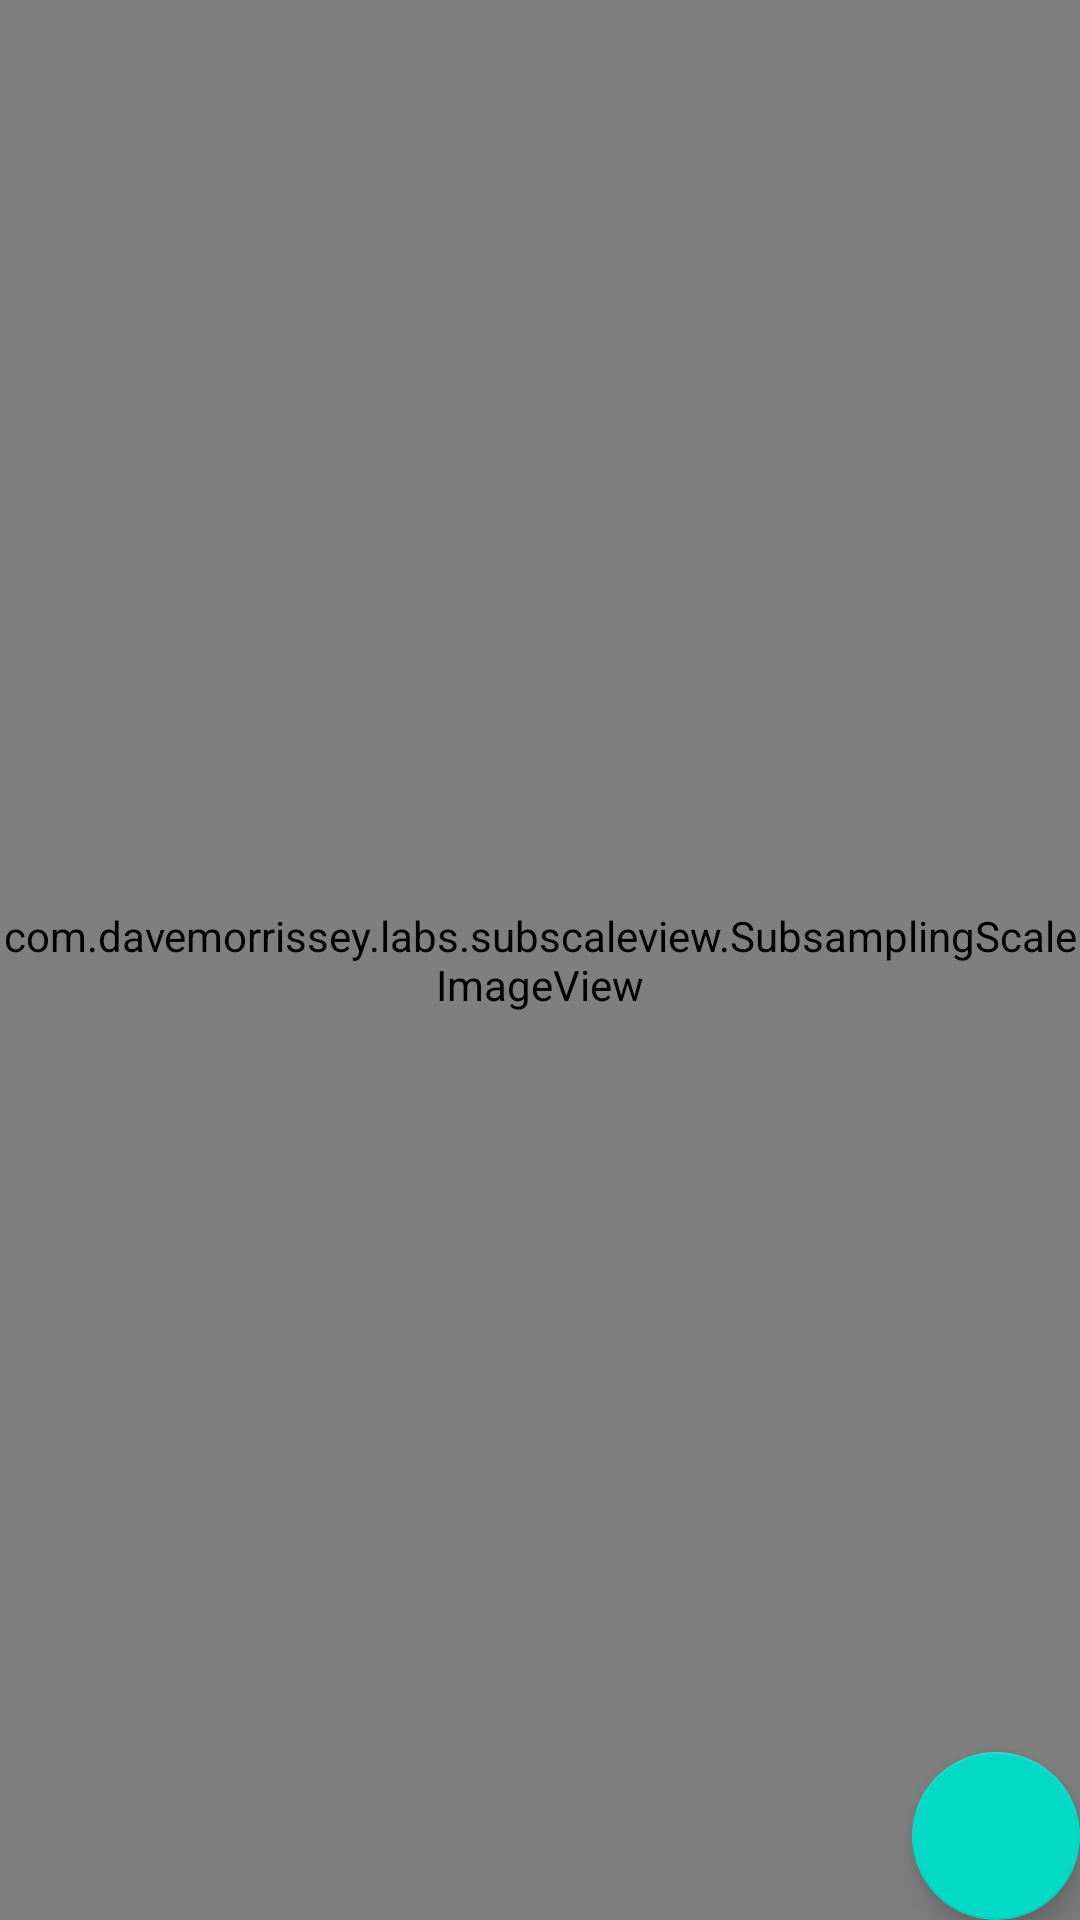

Android layout source for this screen:
<!-- AndroidManifest.xml: application theme Theme.LacmusAndroid -->
<!-- res/layout/fragment_screen_slide_page.xml -->
<?xml version="1.0" encoding="utf-8"?>
<androidx.constraintlayout.widget.ConstraintLayout
    xmlns:android="http://schemas.android.com/apk/res/android"
    xmlns:tools="http://schemas.android.com/tools"
    xmlns:app="http://schemas.android.com/apk/res-auto"
    android:layout_width="match_parent"
    android:layout_height="match_parent"
    android:background="#000000"
    tools:context="ml.lacmus.lacmusandroid.ui.FullScreenPagerActivity">

    <com.davemorrissey.labs.subscaleview.SubsamplingScaleImageView
        android:id="@+id/fullscreen_content"
        android:layout_width="match_parent"
        android:layout_height="match_parent"
        app:layout_constraintEnd_toEndOf="parent"
        app:layout_constraintStart_toStartOf="parent"
        app:layout_constraintTop_toTopOf="parent"
        app:layout_constraintBottom_toBottomOf="parent"
        />

    <com.google.android.material.floatingactionbutton.FloatingActionButton
        android:id="@+id/photoShareButton"
        android:src="@drawable/ic_share"
        android:layout_width="wrap_content"
        android:layout_height="wrap_content"
        android:layout_margin="@dimen/fab_margin"
        app:layout_constraintBottom_toBottomOf="parent"
        app:layout_constraintEnd_toEndOf="parent"
        />


</androidx.constraintlayout.widget.ConstraintLayout>
<!-- resources referenced by this layout -->
<resources>
  <style name="Theme.LacmusAndroid" parent="Theme.MaterialComponents.DayNight.DarkActionBar">
          
          <item name="colorPrimary">@color/purple_500</item>
          <item name="colorPrimaryVariant">@color/purple_700</item>
          <item name="colorOnPrimary">@color/white</item>
          
          <item name="colorSecondary">@color/teal_200</item>
          <item name="colorSecondaryVariant">@color/teal_700</item>
          <item name="colorOnSecondary">@color/black</item>
          
          <item name="android:statusBarColor" tools:targetApi="l">?attr/colorPrimaryVariant</item>
          
      </style>
  <!-- not gathered from this repository: default colours our renderer supplied (Android Studio template values) -->
  <color name="purple_500">#FF6200EE</color>
  <color name="purple_700">#FF3700B3</color>
  <color name="teal_200">#FF03DAC5</color>
  <color name="teal_700">#FF018786</color>
  <color name="black">#FF000000</color>
  <color name="white">#FFFFFFFF</color>
</resources>
